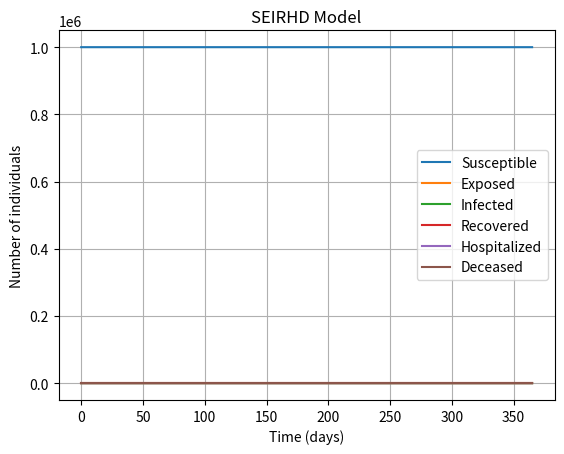

This chart was generated by the following Python code:
import numpy as np
from scipy.integrate import odeint

# Define the SEIRHD model

def seirhd_model(y, t, N, beta, sigma, gamma, delta, mu):
    S, E, I, R, H, D = y
    dSdt = -beta * S * I / N
    dEdt = beta * S * I / N - sigma * E
    dIdt = sigma * E - (gamma + delta + mu) * I
    dRdt = gamma * I
    dHdt = delta * I
    dDdt = mu * I
    return dSdt, dEdt, dIdt, dRdt, dHdt, dDdt

# Initial conditions

N = 1000000  # total population
E0 = 10      # initial exposed individuals
I0 = 1       # initial infected individuals
R0 = 0       # initial recovered individuals
H0 = 0       # initial hospitalized individuals
D0 = 0       # initial deceased individuals
S0 = N - E0 - I0 - R0 - H0 - D0  # initial susceptible individuals

# Parameters

beta = 0.2   # transmission rate
sigma = 1/5  # incubation rate
gamma = 1/10 # recovery rate
delta = 1/2  # hospitalization rate
mu = 1/20   # fatality rate

# Time vector

t = np.linspace(0, 365, 365)

# Integrate the SEIRHD equations

y = S0, E0, I0, R0, H0, D0
result = odeint(seirhd_model, y, t, args=(N, beta, sigma, gamma, delta, mu))
S, E, I, R, H, D = result.T

# Plot the results

import matplotlib.pyplot as plt

plt.plot(t, S, label='Susceptible')
plt.plot(t, E, label='Exposed')
plt.plot(t, I, label='Infected')
plt.plot(t, R, label='Recovered')
plt.plot(t, H, label='Hospitalized')
plt.plot(t, D, label='Deceased')
plt.xlabel('Time (days)')
plt.ylabel('Number of individuals')
plt.title('SEIRHD Model')
plt.legend()
plt.grid(True)
plt.show()
